4-way image classification set "fp2" from GitHub (KeshavRathii/Tomato-leaf-disease-detection-using-ViT); label vocabulary: tomato brown spots, tomato blight leaf, tomato healthy, tomato leaf yellow virus.

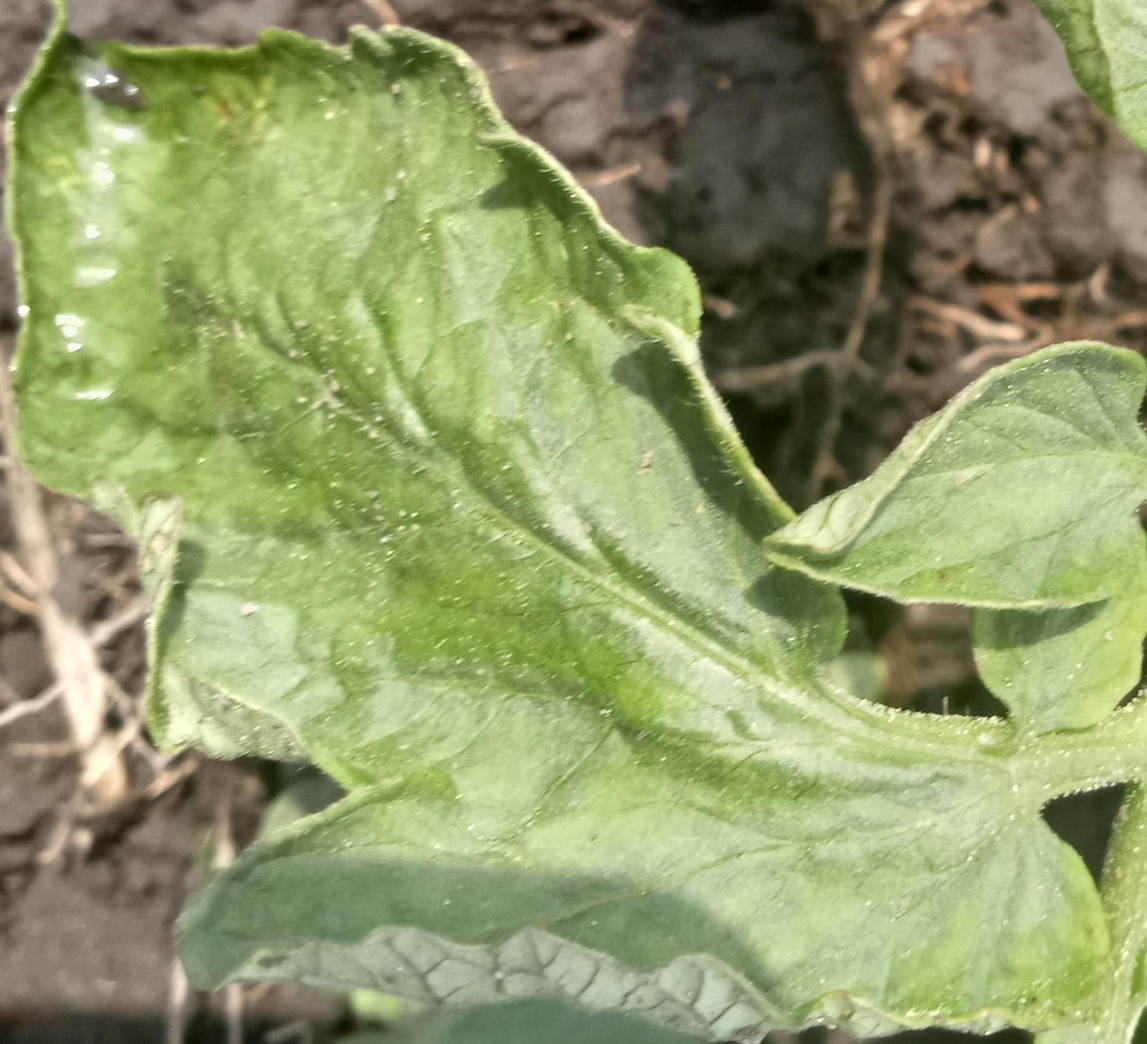
Label: tomato leaf yellow virus

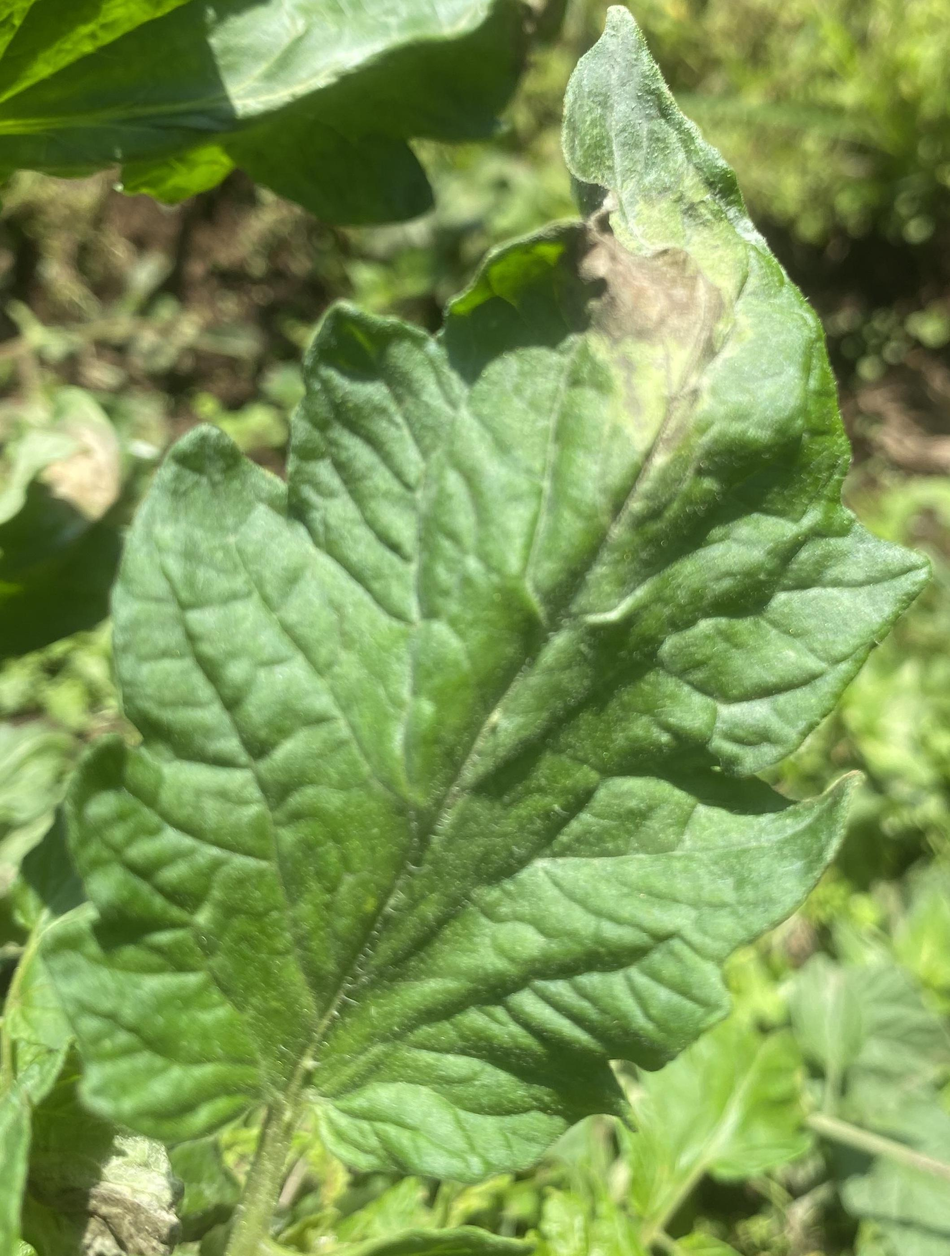
Label: tomato blight leaf

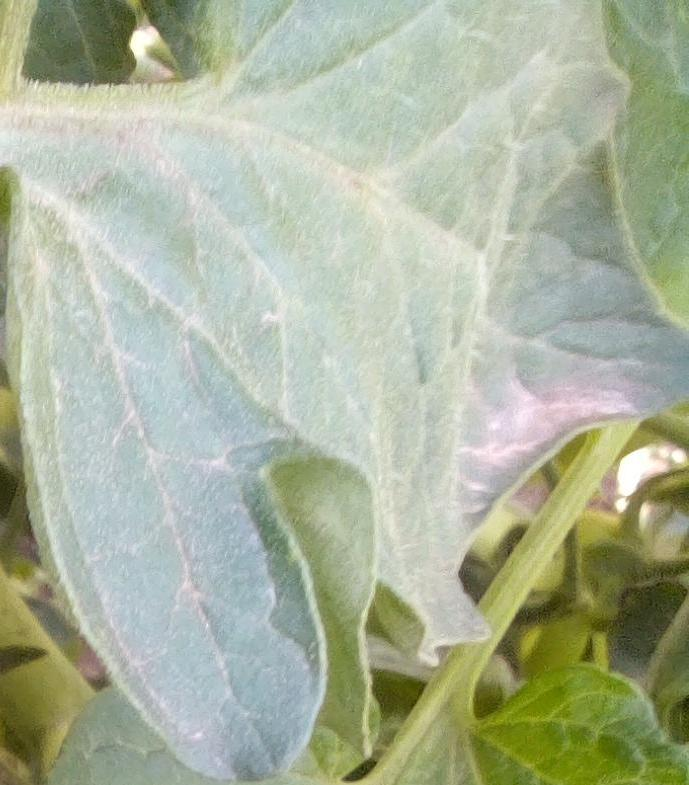
Label: tomato healthy

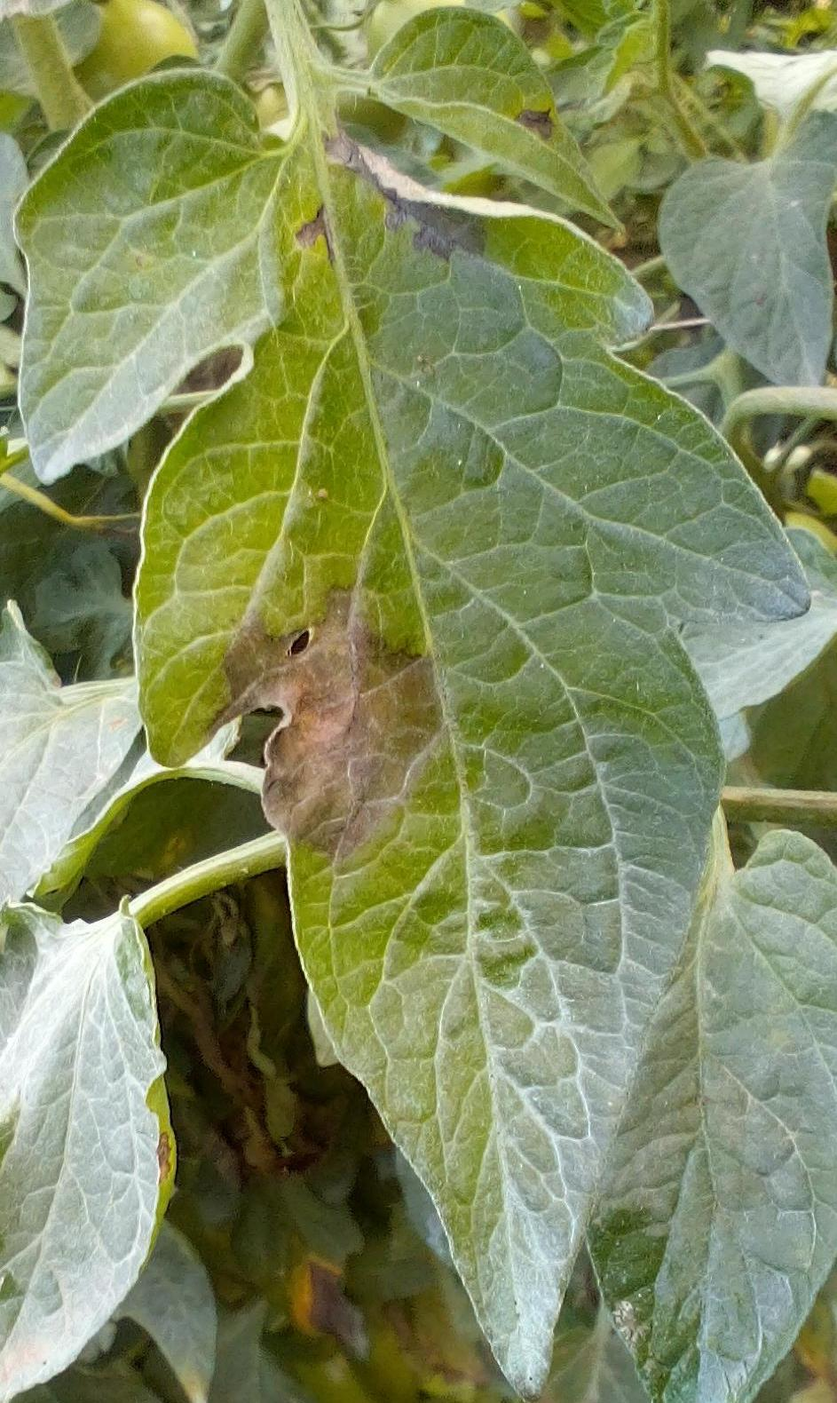
Label: tomato blight leaf

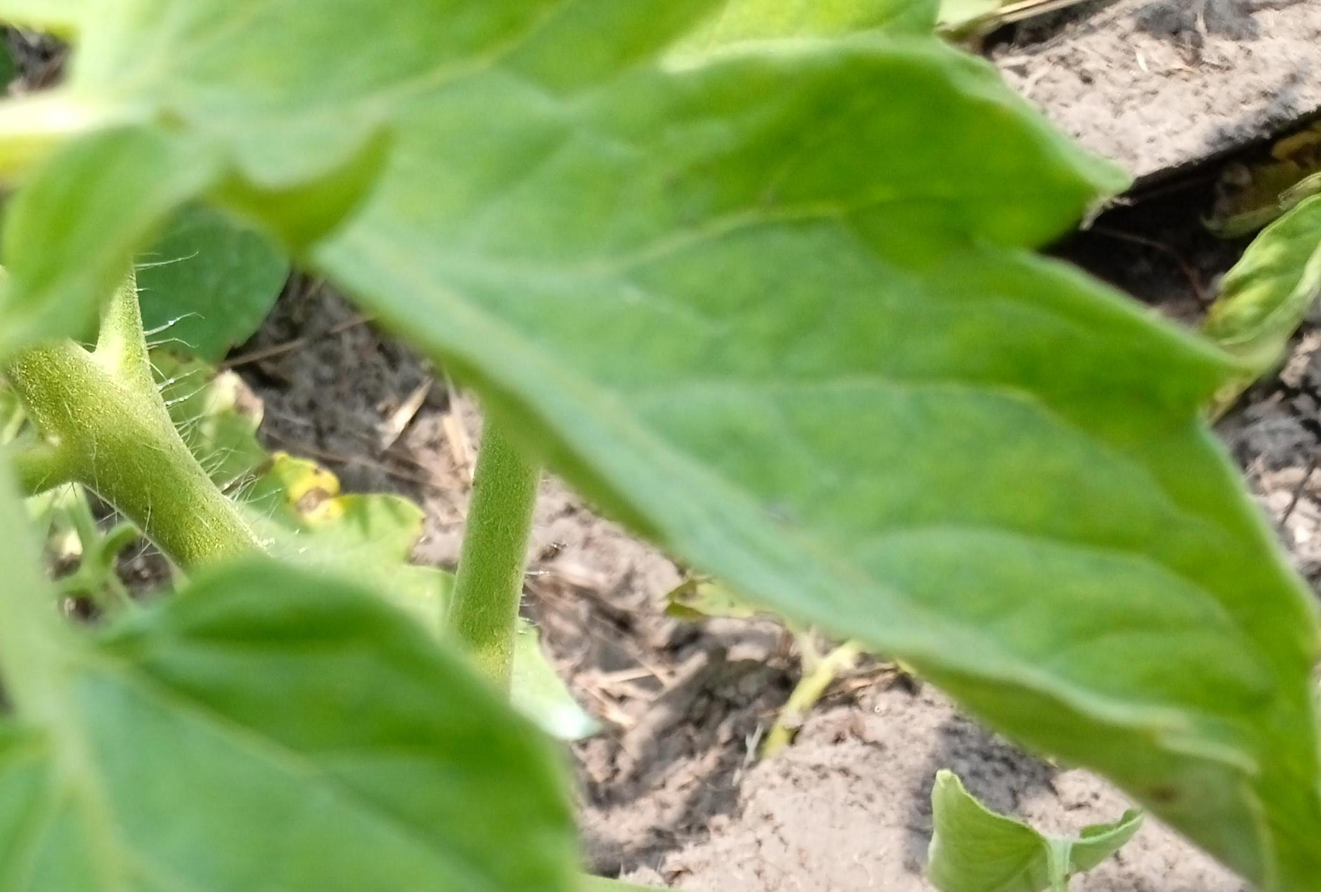
Label: tomato brown spots

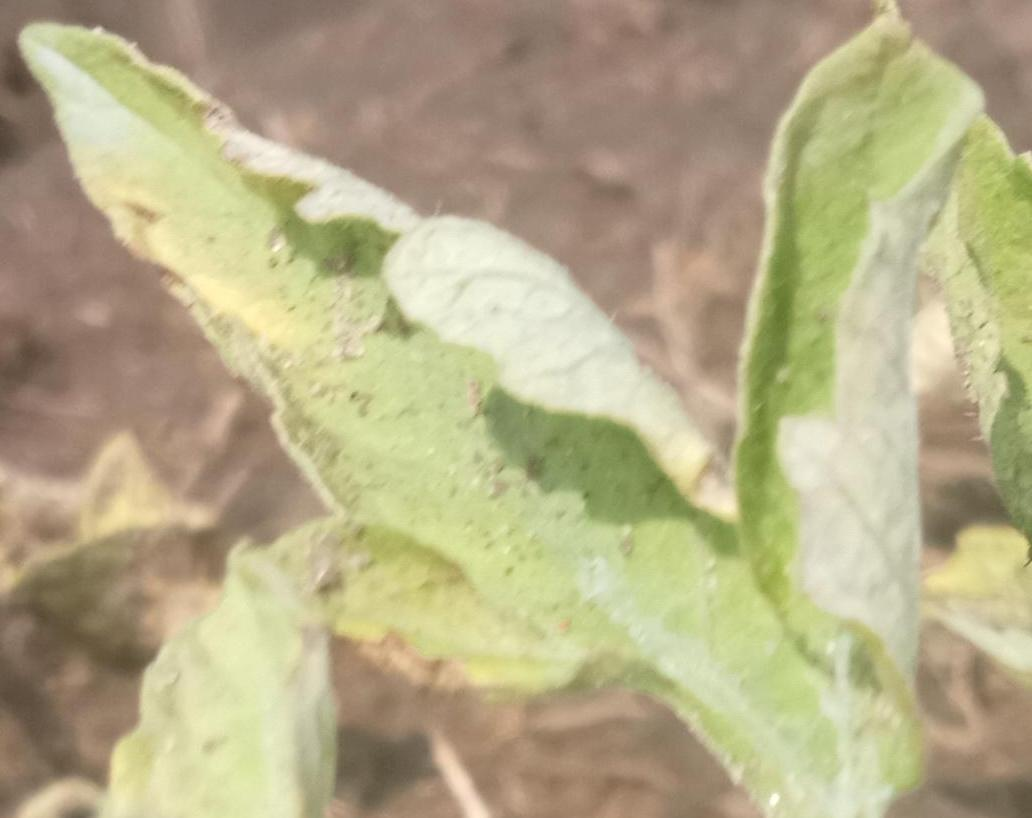
Label: tomato brown spots
